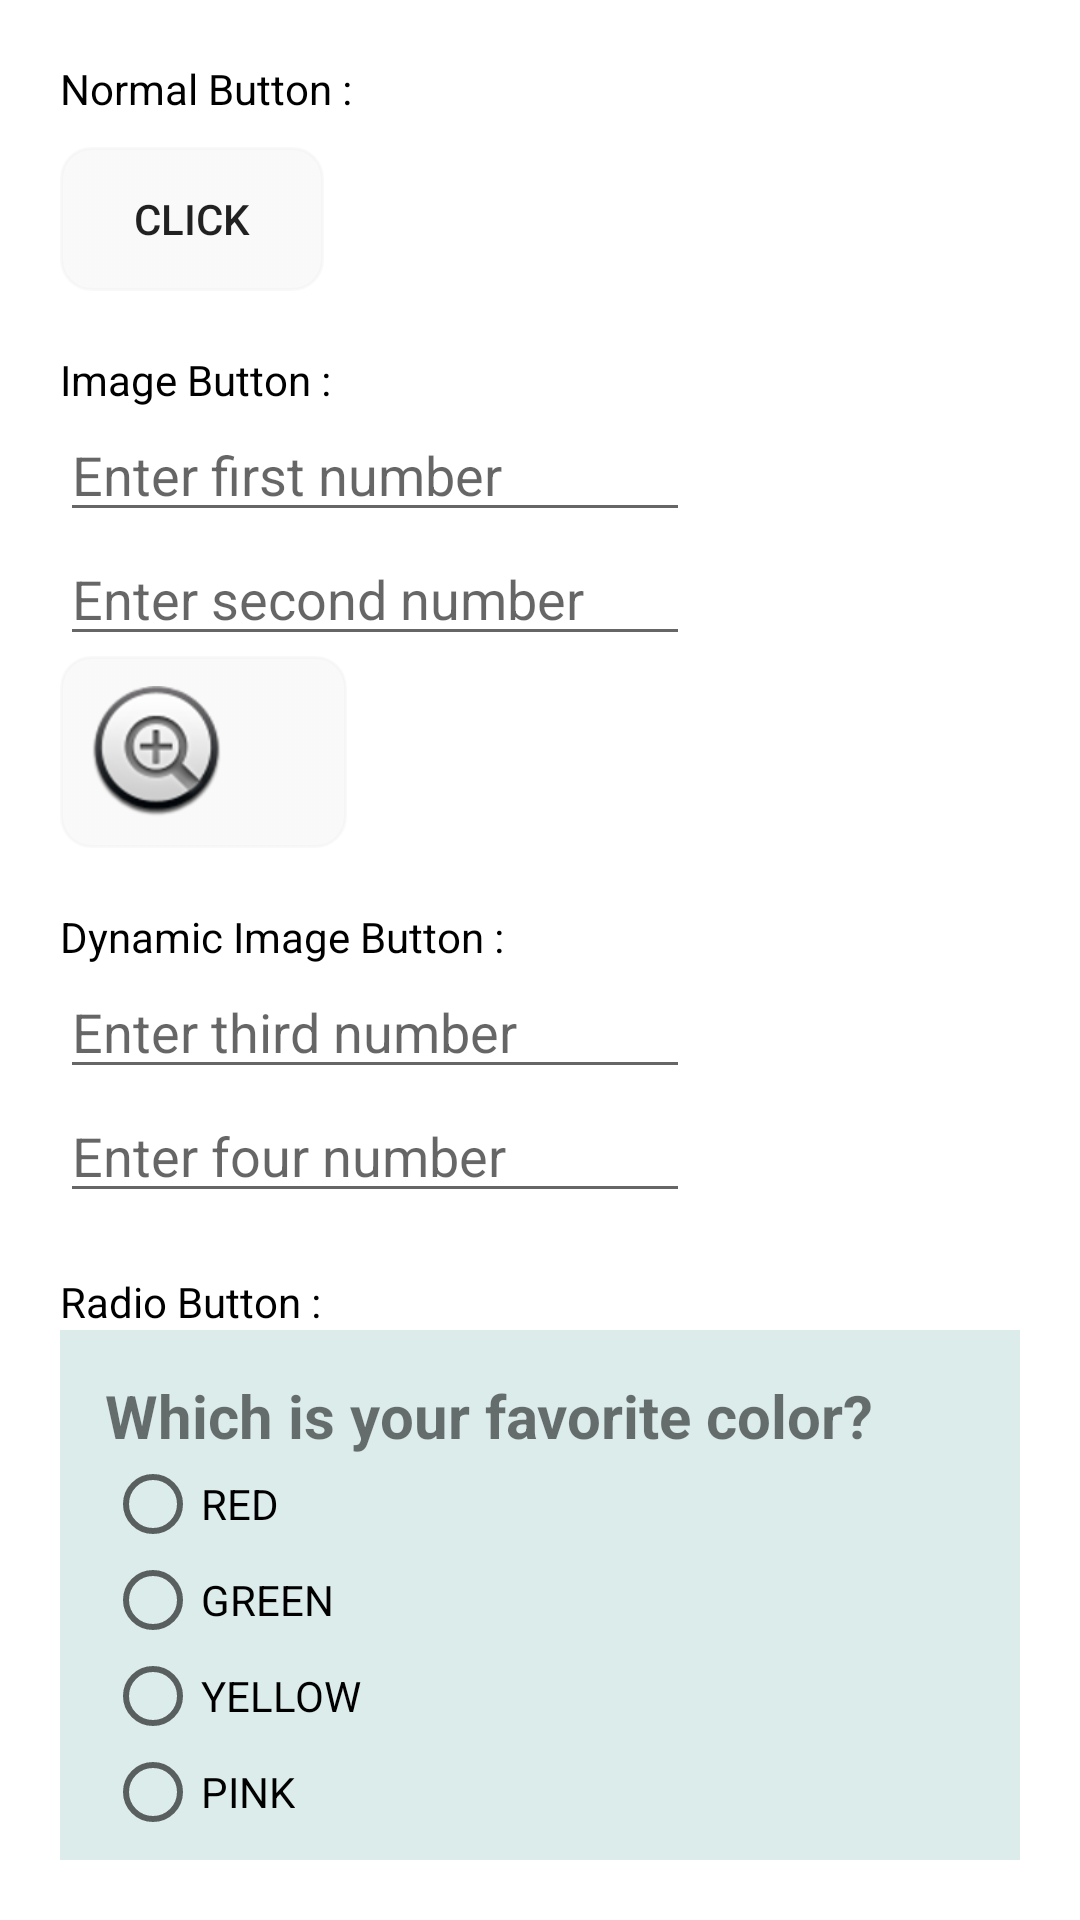

The Android layout XML behind this screen, and the referenced resources:
<!-- AndroidManifest.xml: application theme AppTheme -->
<!-- res/layout/activity_button_view.xml -->
<?xml version="1.0" encoding="utf-8"?>
<layout xmlns:android="http://schemas.android.com/apk/res/android"
    xmlns:app="http://schemas.android.com/apk/res-auto"
    xmlns:tools="http://schemas.android.com/tools">

    <RelativeLayout
        android:layout_width="match_parent"
        android:layout_height="match_parent"
        android:background="@color/white"
        android:padding="20dp">

        <androidx.core.widget.NestedScrollView
            android:layout_width="match_parent"
            android:layout_height="match_parent"
            android:fillViewport="true">

            <LinearLayout
                android:layout_width="match_parent"
                android:layout_height="match_parent"
                android:orientation="vertical">

                <TextView
                    android:layout_width="wrap_content"
                    android:layout_height="wrap_content"
                    android:text="Normal Button :"
                    android:textColor="@color/black"
                    android:textSize="14dp" />

                <Button
                    android:id="@+id/btnNormal"
                    android:layout_width="wrap_content"
                    android:layout_height="wrap_content"
                    android:layout_marginTop="10dp"
                    android:background="@drawable/button_bg"
                    android:text="Click" />

                <TextView
                    android:layout_width="wrap_content"
                    android:layout_height="wrap_content"
                    android:layout_marginTop="20dp"
                    android:text="Image Button :"
                    android:textColor="@color/black"
                    android:textSize="14dp" />

                <EditText
                    android:id="@+id/etxNumOne"
                    android:layout_width="wrap_content"
                    android:layout_height="wrap_content"
                    android:ems="10"
                    android:hint="Enter first number"
                    android:inputType="number" />

                <EditText
                    android:id="@+id/etxNumTwo"
                    android:layout_width="wrap_content"
                    android:layout_height="wrap_content"
                    android:ems="10"
                    android:hint="Enter second number"
                    android:inputType="number" />

                <ImageButton
                    android:id="@+id/imageBtn"
                    android:layout_width="wrap_content"
                    android:layout_height="wrap_content"
                    android:background="@drawable/button_bg"
                    android:padding="10dp"
                    android:src="@android:drawable/btn_plus" />

                <TextView
                    android:layout_width="wrap_content"
                    android:layout_height="wrap_content"
                    android:layout_marginTop="20dp"
                    android:text="Dynamic Image Button :"
                    android:textColor="@color/black"
                    android:textSize="14dp" />

                <EditText
                    android:id="@+id/etxNumThree"
                    android:layout_width="wrap_content"
                    android:layout_height="wrap_content"
                    android:ems="10"
                    android:hint="Enter third number"
                    android:inputType="number" />

                <EditText
                    android:id="@+id/etxNumFour"
                    android:layout_width="wrap_content"
                    android:layout_height="wrap_content"
                    android:ems="10"
                    android:hint="Enter four number"
                    android:inputType="number" />

                <LinearLayout
                    android:id="@+id/root1"
                    android:layout_width="wrap_content"
                    android:layout_height="wrap_content"
                    android:orientation="vertical">

                </LinearLayout>

                <TextView
                    android:layout_width="wrap_content"
                    android:layout_height="wrap_content"
                    android:layout_marginTop="20dp"
                    android:text="Radio Button :"
                    android:textColor="@color/black"
                    android:textSize="14dp" />

                <RadioGroup
                    android:id="@+id/radio_group"
                    android:layout_width="match_parent"
                    android:layout_height="wrap_content"
                    android:background="#dbeceb"
                    android:padding="15dp">

                    <TextView
                        android:id="@+id/title"
                        android:layout_width="match_parent"
                        android:layout_height="wrap_content"
                        android:text="Which is your favorite color?"
                        android:textSize="20sp"
                        android:textStyle="bold" />

                    <RadioButton
                        android:id="@+id/red"
                        android:layout_width="wrap_content"
                        android:layout_height="wrap_content"
                        android:backgroundTint="@color/purple_200"
                        android:onClick="radio_button_click"
                        android:text="RED" />

                    <RadioButton
                        android:id="@+id/green"
                        android:layout_width="wrap_content"
                        android:layout_height="wrap_content"
                        android:backgroundTint="@color/purple_200"
                        android:onClick="radio_button_click"
                        android:text="GREEN" />

                    <RadioButton
                        android:id="@+id/yellow"
                        android:layout_width="wrap_content"
                        android:layout_height="wrap_content"
                        android:backgroundTint="@color/purple_200"
                        android:onClick="radio_button_click"
                        android:text="YELLOW" />

                    <RadioButton
                        android:id="@+id/pink"
                        android:layout_width="wrap_content"
                        android:layout_height="wrap_content"
                        android:backgroundTint="@color/purple_200"
                        android:onClick="radio_button_click"
                        android:text="PINK" />
                </RadioGroup>

                <Button
                    android:id="@+id/btnRadioSelected"
                    android:layout_width="wrap_content"
                    android:layout_height="wrap_content"
                    android:layout_marginTop="10dp"
                    android:background="@drawable/button_bg"
                    android:padding="5dp"
                    android:text="Get Selected Color" />

                <TextView
                    android:layout_width="wrap_content"
                    android:layout_height="wrap_content"
                    android:layout_marginTop="20dp"
                    android:text="Dynamic Radio Button :"
                    android:textColor="@color/black"
                    android:textSize="14dp" />

                <LinearLayout
                    android:id="@+id/root2"
                    android:layout_width="match_parent"
                    android:layout_height="wrap_content">

                    <RadioGroup
                        android:id="@+id/radioGroupDynamic"
                        android:layout_width="match_parent"
                        android:layout_height="wrap_content"
                        android:paddingStart="25dp"></RadioGroup>
                </LinearLayout>

            </LinearLayout>

        </androidx.core.widget.NestedScrollView>

    </RelativeLayout>

</layout>
<!-- resources referenced by this layout -->
<resources>
  <color name="black">#FF000000</color>
  <color name="purple_200">#FFBB86FC</color>
  <color name="white">#FFFFFFFF</color>
  <!-- drawable button_bg (drawable) -->
  <?xml version="1.0" encoding="utf-8"?>
  <selector xmlns:android="http://schemas.android.com/apk/res/android">
  
      <item>
          <shape>
              <stroke android:width="1dp" android:color="@color/gray"></stroke>
              <corners android:radius="10dp"></corners>
              <gradient android:endColor="@color/gray" android:startColor="@color/gray"></gradient>
          </shape>
      </item>
  
  </selector>
  <style name="AppTheme" parent="Theme.AppCompat.Light.DarkActionBar">
          
          <item name="colorPrimary">@color/teal_200</item>
          <item name="colorPrimaryDark">@color/teal_200</item>
          <item name="colorAccent">@color/white</item>
      </style>
  <color name="gray">#39E6E5E5</color>
  <color name="teal_200">#FF03DAC5</color>
</resources>
